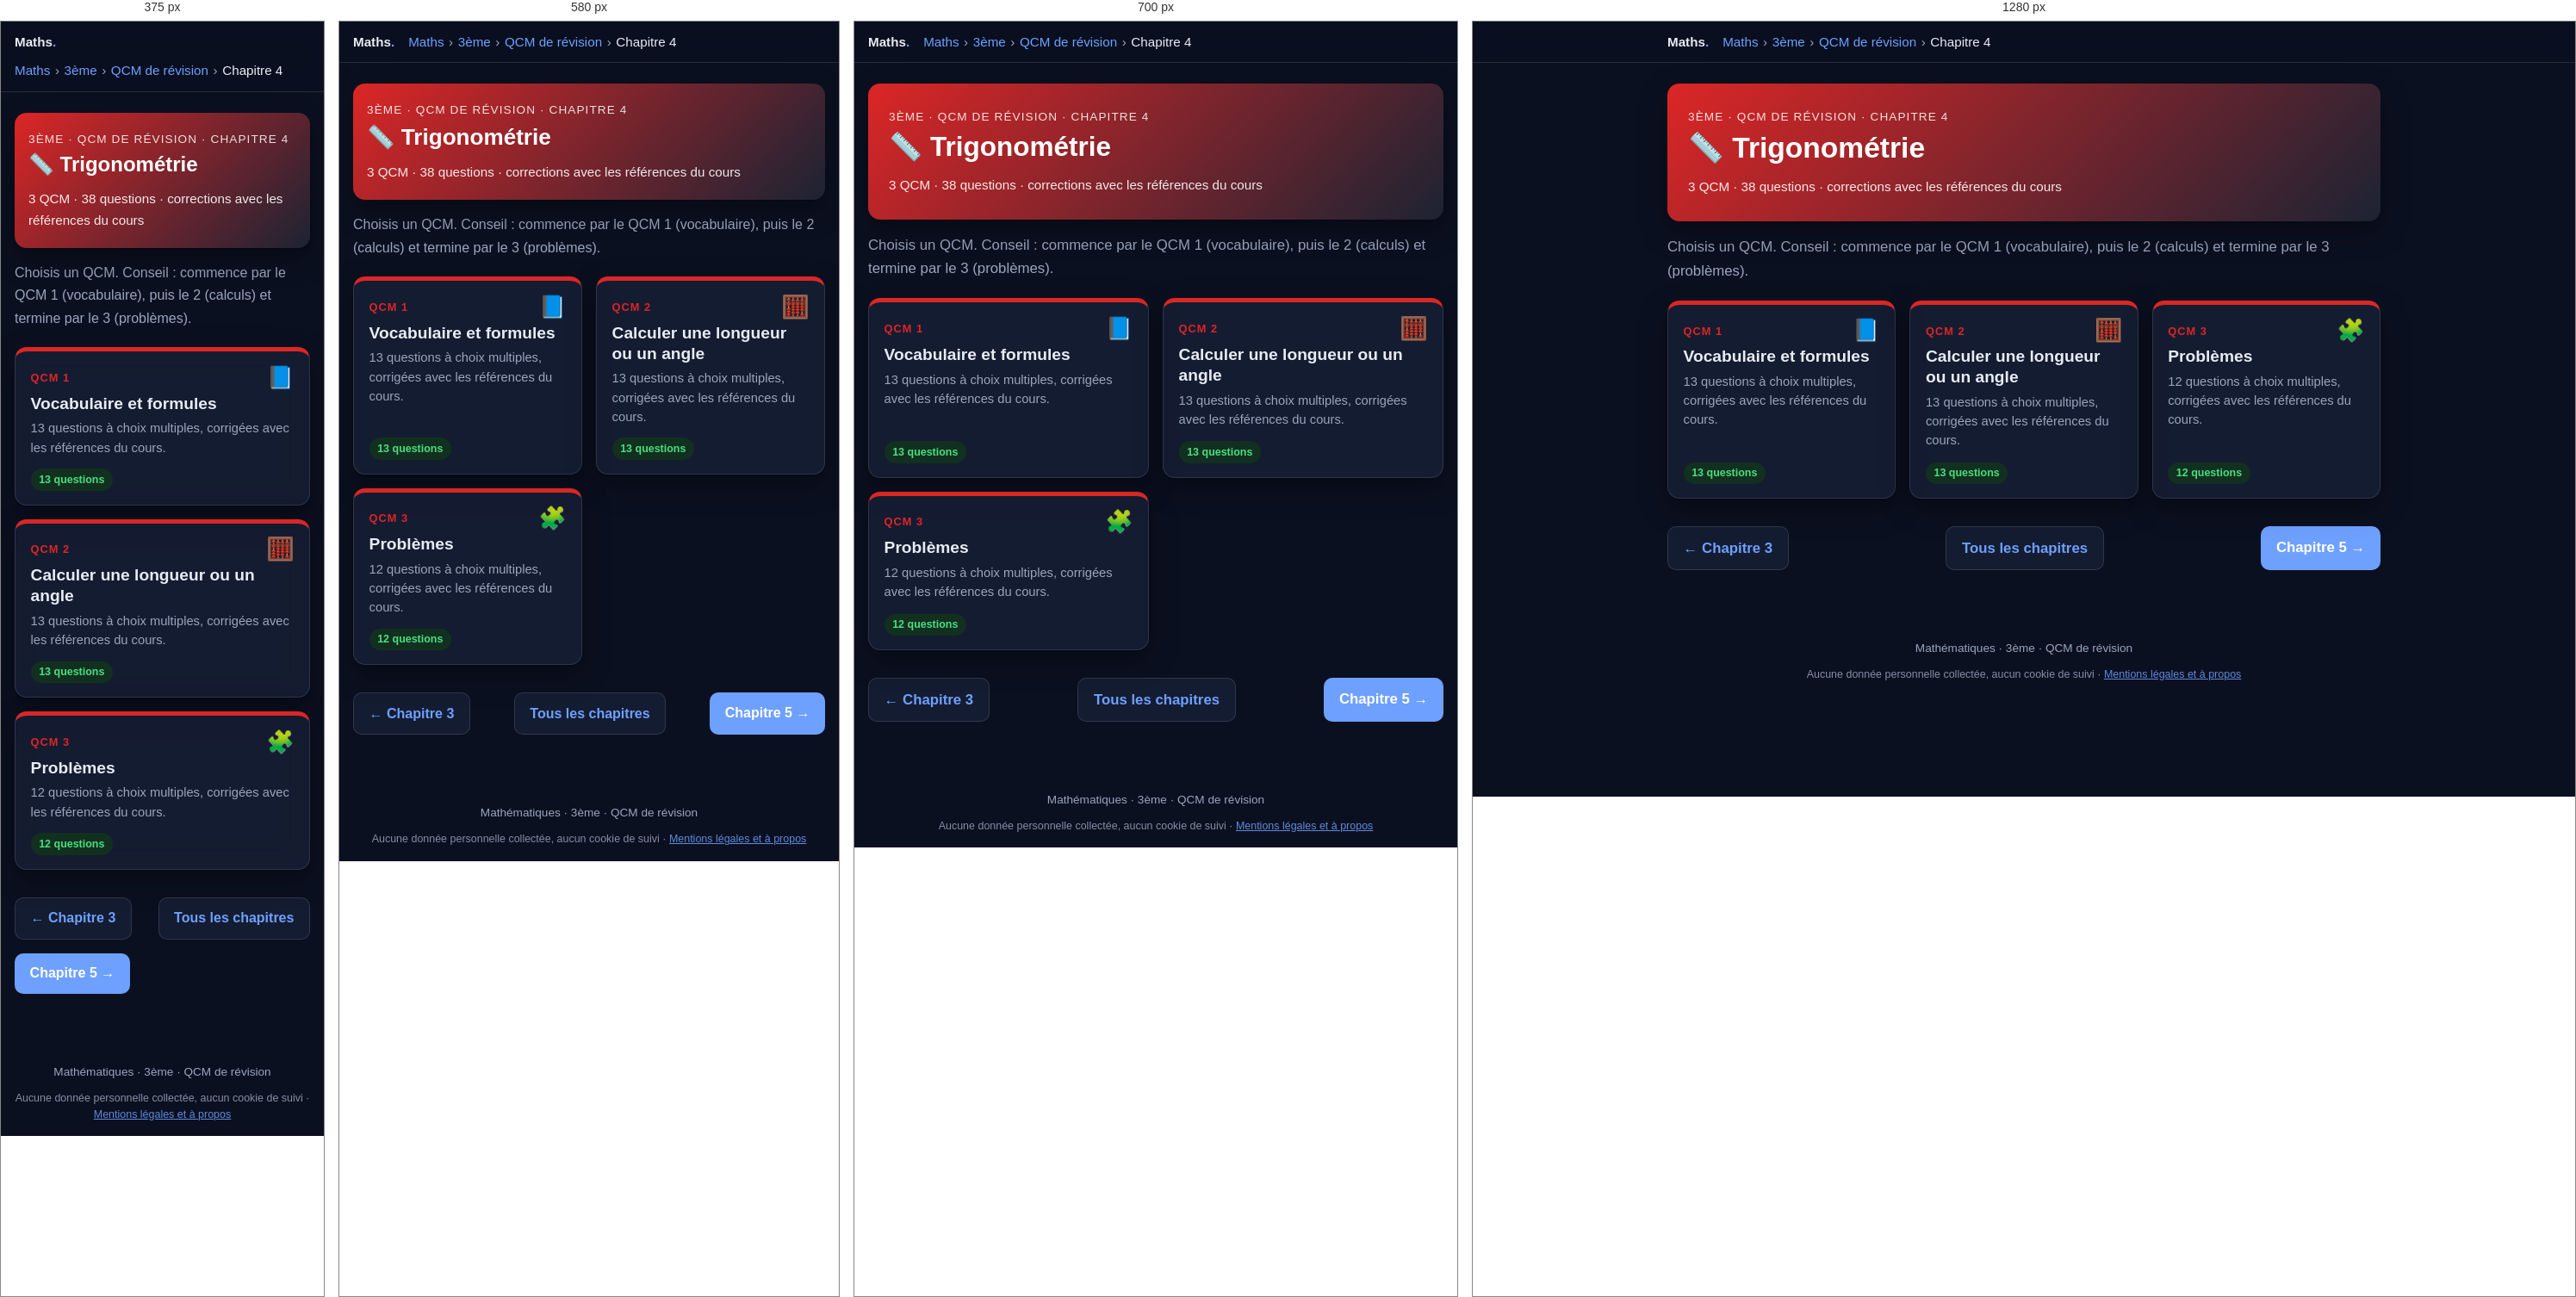
Rendered at 375 px, 580 px, 700 px and 1280 px, left to right.

<!-- file: 3eme-qcm-chapitre4.html -->
<!DOCTYPE html>
<html lang="fr">
<head>
  <meta charset="utf-8">
  <meta name="robots" content="noindex, nofollow, noarchive">
  <meta name="viewport" content="width=device-width, initial-scale=1">
  <title>QCM – Chapitre 4 : Trigonométrie · 3ème · Maths</title>
  <meta name="description" content="3 QCM de révision (38 questions) sur le chapitre 4 de 3ème : Trigonométrie.">
  <link rel="icon" href="../favicon.ico">
  <link rel="stylesheet" href="katex/katex.min.css">
  <link rel="stylesheet" href="style.css">
  <script src="../commun/acces.js"></script>
  <script src="../commun/theme.js"></script>
  <script src="../commun/impression.js"></script>
  <script src="../commun/recherche.js"></script>
  <link rel="stylesheet" href="../commun/fond.css">
  <script src="../commun/fond.js" defer></script>
  <script src="qcm.js" defer></script>
</head>
<body>

  <header class="topbar">
    <div class="topbar-inner">
      <a class="brand" href="maths.html">Maths<span>.</span></a>
      <nav class="breadcrumb" aria-label="Fil d'Ariane"><a href="maths.html">Maths</a><span class="sep">›</span><a href="3eme.html">3ème</a><span class="sep">›</span><a href="3eme-qcm.html">QCM de révision</a><span class="sep">›</span><span>Chapitre 4</span></nav>
    </div>
  </header>

  <main>
    <section class="hero" style="background:linear-gradient(135deg,#dc2626,#1c2333)">
      <p class="eyebrow">3ème · QCM de révision · Chapitre 4</p>
      <h1>📏 Trigonométrie</h1>
      <p class="meta">3 QCM · 38 questions · corrections avec les références du cours</p>
    </section>

    <p class="intro">Choisis un QCM. Conseil : commence par le QCM 1 (vocabulaire), puis le 2 (calculs) et termine par le 3 (problèmes).</p>

    <ul class="chapter-grid">
      <li>
        <a class="chapter-card" href="3eme-qcm-chapitre4-qcm1.html" style="--c:#dc2626">
          <span class="ch-top"><span class="ch-num">QCM 1</span><span class="ch-icon" aria-hidden="true">📘</span></span>
          <span class="ch-title">Vocabulaire et formules</span>
          <span class="ch-desc">13 questions à choix multiples, corrigées avec les références du cours.</span>
          <span class="ch-foot"><span class="status ok">13 questions</span><span class="qcm-score-chip" data-qcm-score="3e-c4-q1" hidden></span></span>
        </a>
      </li>
      <li>
        <a class="chapter-card" href="3eme-qcm-chapitre4-qcm2.html" style="--c:#dc2626">
          <span class="ch-top"><span class="ch-num">QCM 2</span><span class="ch-icon" aria-hidden="true">🧮</span></span>
          <span class="ch-title">Calculer une longueur ou un angle</span>
          <span class="ch-desc">13 questions à choix multiples, corrigées avec les références du cours.</span>
          <span class="ch-foot"><span class="status ok">13 questions</span><span class="qcm-score-chip" data-qcm-score="3e-c4-q2" hidden></span></span>
        </a>
      </li>
      <li>
        <a class="chapter-card" href="3eme-qcm-chapitre4-qcm3.html" style="--c:#dc2626">
          <span class="ch-top"><span class="ch-num">QCM 3</span><span class="ch-icon" aria-hidden="true">🧩</span></span>
          <span class="ch-title">Problèmes</span>
          <span class="ch-desc">12 questions à choix multiples, corrigées avec les références du cours.</span>
          <span class="ch-foot"><span class="status ok">12 questions</span><span class="qcm-score-chip" data-qcm-score="3e-c4-q3" hidden></span></span>
        </a>
      </li>
    </ul>

    <nav class="pager" aria-label="Navigation entre chapitres">
      <a class="btn secondary" href="3eme-qcm-chapitre3.html">← Chapitre 3</a>
      <a class="btn secondary" href="3eme-qcm.html">Tous les chapitres</a>
      <a class="btn" href="3eme-qcm-chapitre5.html">Chapitre 5 →</a>
    </nav>
  </main>

  <footer>Mathématiques · 3ème · QCM de révision
    <p class="mentions-donnees">Aucune donnée personnelle collectée, aucun cookie de suivi · <a href="../mentions-legales.html">Mentions légales et à propos</a></p>
  </footer>

</body>
</html>


/* @media block from style.css */
@media (max-width: 640px) {
  body { font-size: 1rem; }
  .roles, .ip-grid { grid-template-columns: 1fr; }
  .hero { padding: 1.25rem 1rem; }
  .card { padding: 1rem; }
}

/* @media block from style.css */
@media (max-width: 640px) {
  .figure-row { grid-template-columns: 1fr; }
}

/* @media block from style.css */
@media (max-width: 760px) { .chrono { grid-template-columns: repeat(2, 1fr); } .p2p-main { grid-template-columns: 1fr; } }

/* @media block from style.css */
@media (max-width: 460px) { .chrono { grid-template-columns: 1fr; } .bar .kind { width: 5.5rem; } }

/* @media block from style.css */
@media (max-width: 640px) {
  .p2p-row { grid-template-columns: 1fr; }
}

/* @media block from style.css */
@media (max-width: 760px) { .timeline { grid-template-columns: repeat(2, 1fr); } }

/* @media block from style.css */
@media (max-width: 420px) { .timeline { grid-template-columns: 1fr; } }

/* @media block from style.css */
@media (max-width: 640px) {
  .sanctions thead { display: none; }
  .sanctions, .sanctions tbody, .sanctions tr, .sanctions th, .sanctions td { display: block; width: 100%; }
  .sanctions tr { border: 1px solid var(--border); border-radius: 12px; margin: .75rem 0; overflow: hidden; }
  .sanctions th, .sanctions td { border: 0; }
  .sanctions tbody th { background: var(--primary-soft); color: var(--primary-dark); }
  .sanctions td:nth-of-type(1)::before { content: "Interdit : "; font-weight: 700; }
  .sanctions td:nth-of-type(2)::before { content: "Sanctions : "; font-weight: 700; }
}

/* @media block from style.css */
@media (max-width: 480px) { .yt-sim li { grid-template-columns: 5rem 1fr; } .yt-sim .thumb { font-size: 1rem; } }

/* @media block from style.css */
@media (max-width: 860px) {
  .lifecycle { grid-template-columns: 1fr 1fr; }
  .lifecycle > li::after { content: none; }
}

/* @media block from style.css */
@media (max-width: 460px) { .lifecycle { grid-template-columns: 1fr; } }

/* @media block from style.css */
@media (max-width: 860px) { .compare-grid { grid-template-columns: 1fr; } }

/* @media block from style.css */
@media (max-width: 520px) { .reflex-list li { grid-template-columns: 1fr; gap: .1rem; } }

/* @media block from style.css */
@media (max-width: 640px) { .wc iframe { height: 340px; } }

/* @media block from style.css */
@media (max-width: 640px) { .loop { flex-direction: column; } .loop li.ar { transform: rotate(90deg); } }

/* @media block from style.css */
@media (max-width: 860px) { .def-grid { grid-template-columns: 1fr; } }

/* @media block from style.css */
@media (max-width: 640px) { .pyramid li { width: calc(55% + var(--w) * .45); } .pyramid .ex { grid-template-columns: 1fr; } }

/* @media block from style.css */
@media (max-width: 640px) { .rev-row { grid-template-columns: 1fr 8.5rem; } .rev-q { grid-column: 1 / -1; } }

/* @media block from style.css */
@media (max-width: 640px) { .choices { grid-template-columns: 1fr; } }